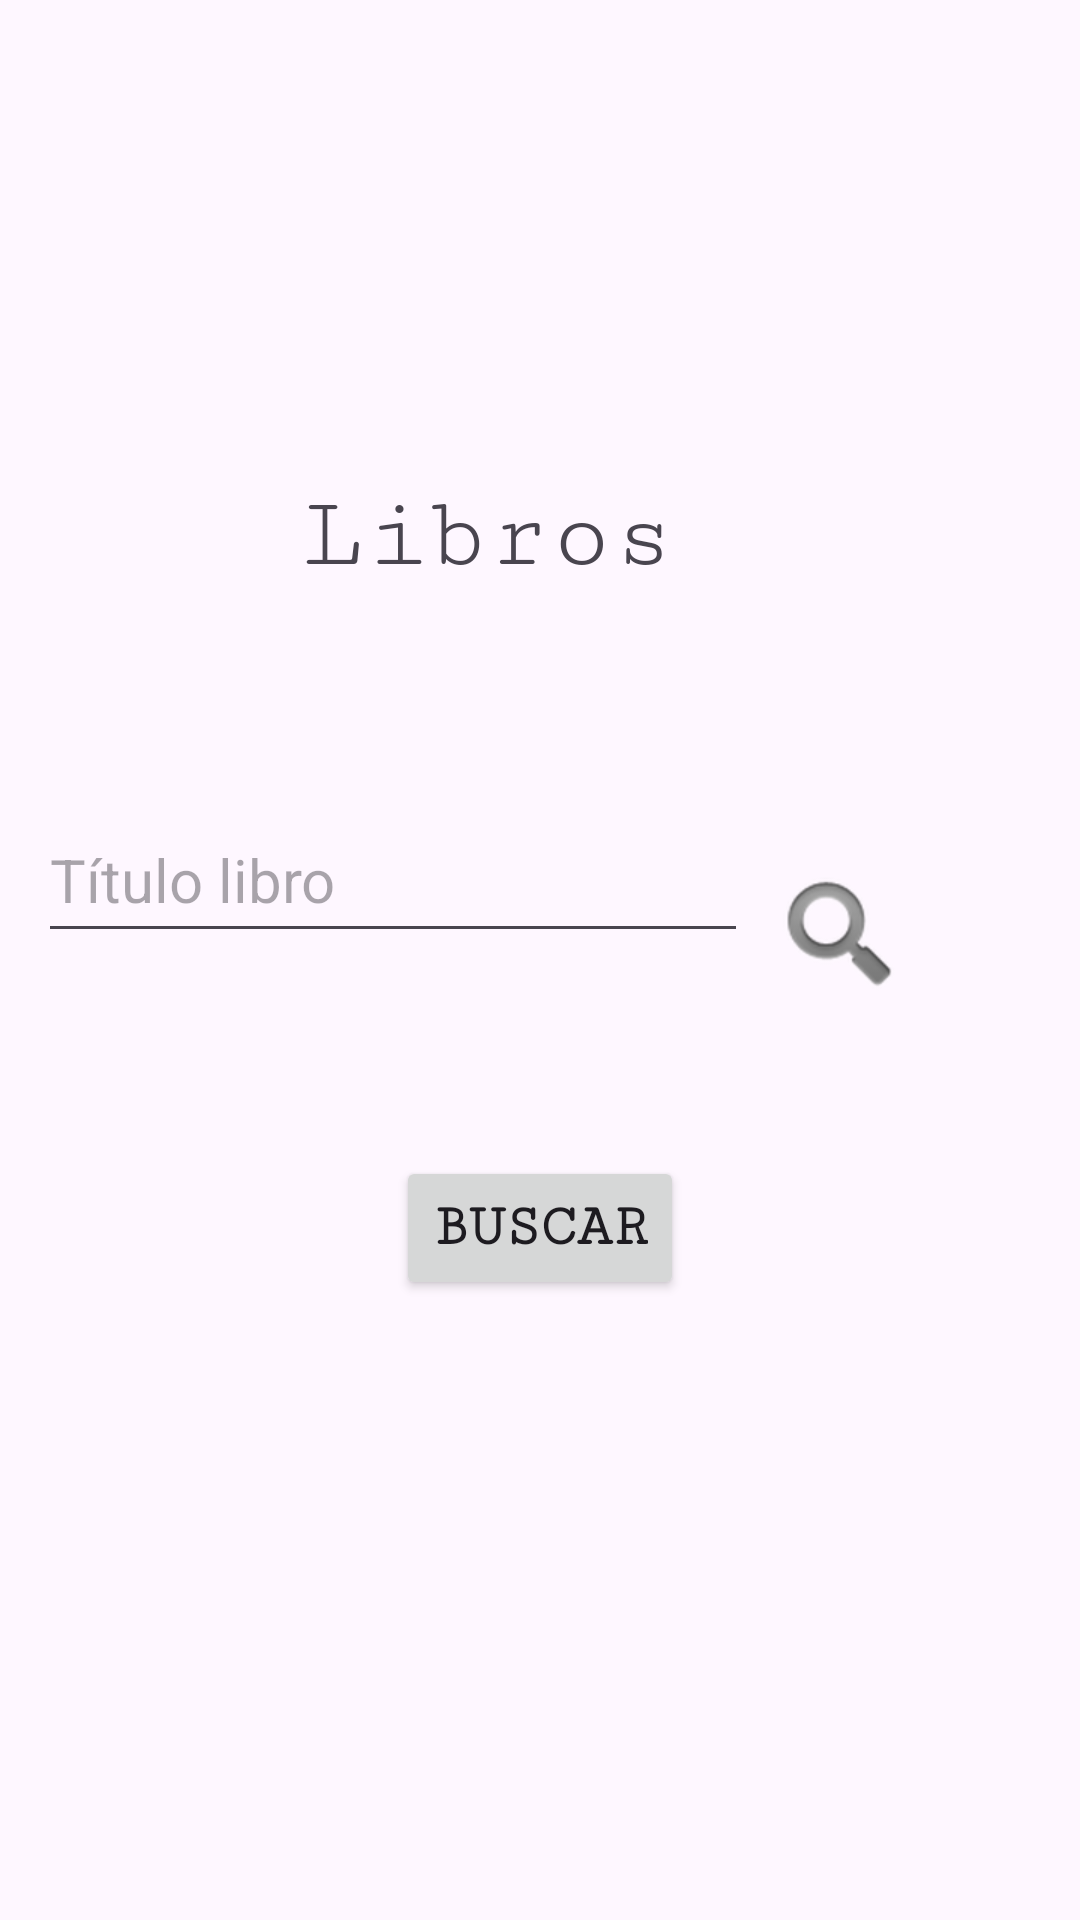

The Android layout XML behind this screen, and the referenced resources:
<!-- AndroidManifest.xml: application theme Theme.Tpo2 -->
<!-- res/layout/activity_main.xml -->
<?xml version="1.0" encoding="utf-8"?>
<androidx.constraintlayout.widget.ConstraintLayout xmlns:android="http://schemas.android.com/apk/res/android"
    xmlns:app="http://schemas.android.com/apk/res-auto"
    xmlns:tools="http://schemas.android.com/tools"
    android:id="@+id/main"
    android:layout_width="match_parent"
    android:layout_height="match_parent"
    tools:context=".MainActivity">

    <TextView
        android:id="@+id/textView"
        android:layout_width="wrap_content"
        android:layout_height="wrap_content"
        android:fontFamily="serif-monospace"
        android:text="Libros"
        android:textSize="34sp"
        app:layout_constraintBottom_toBottomOf="parent"
        app:layout_constraintEnd_toStartOf="@+id/imageView2"
        app:layout_constraintHorizontal_bias="0.765"
        app:layout_constraintStart_toStartOf="parent"
        app:layout_constraintTop_toTopOf="parent"
        app:layout_constraintVertical_bias="0.265" />

    <Button
        android:id="@+id/btnBuscar"
        android:layout_width="wrap_content"
        android:layout_height="wrap_content"
        android:layout_marginTop="188dp"
        android:fontFamily="serif-monospace"
        android:text="Buscar"
        android:textSize="20sp"
        android:textStyle="bold"
        app:layout_constraintEnd_toEndOf="parent"
        app:layout_constraintStart_toStartOf="parent"
        app:layout_constraintTop_toBottomOf="@+id/textView" />

    <EditText
        android:id="@+id/etBuscar"
        android:layout_width="wrap_content"
        android:layout_height="52dp"
        android:ems="10"
        android:fontFamily="sans-serif"
        android:hint="Título libro"
        android:inputType="text"
        android:textSize="20sp"
        app:layout_constraintBottom_toTopOf="@+id/btnBuscar"
        app:layout_constraintEnd_toStartOf="@+id/imageView2"
        app:layout_constraintHorizontal_bias="0.647"
        app:layout_constraintStart_toStartOf="parent"
        app:layout_constraintTop_toTopOf="parent"
        app:layout_constraintVertical_bias="0.797" />

    <ImageView
        android:id="@+id/imageView2"
        android:layout_width="wrap_content"
        android:layout_height="wrap_content"
        android:layout_marginTop="288dp"
        app:layout_constraintEnd_toEndOf="parent"
        app:layout_constraintHorizontal_bias="0.82"
        app:layout_constraintStart_toStartOf="parent"
        app:layout_constraintTop_toTopOf="parent"
        app:srcCompat="@android:drawable/ic_search_category_default" />

    <TextView
        android:id="@+id/tvMensaje"
        android:layout_width="wrap_content"
        android:layout_height="wrap_content"
        app:layout_constraintBottom_toBottomOf="parent"
        app:layout_constraintEnd_toEndOf="parent"
        app:layout_constraintStart_toStartOf="parent"
        app:layout_constraintTop_toBottomOf="@+id/btnBuscar" />
</androidx.constraintlayout.widget.ConstraintLayout>
<!-- resources referenced by this layout -->
<resources>
  <style name="Theme.Tpo2" parent="Base.Theme.Tpo2" />
  <style name="Base.Theme.Tpo2" parent="Theme.Material3.DayNight.NoActionBar">
          
          
      </style>
</resources>
